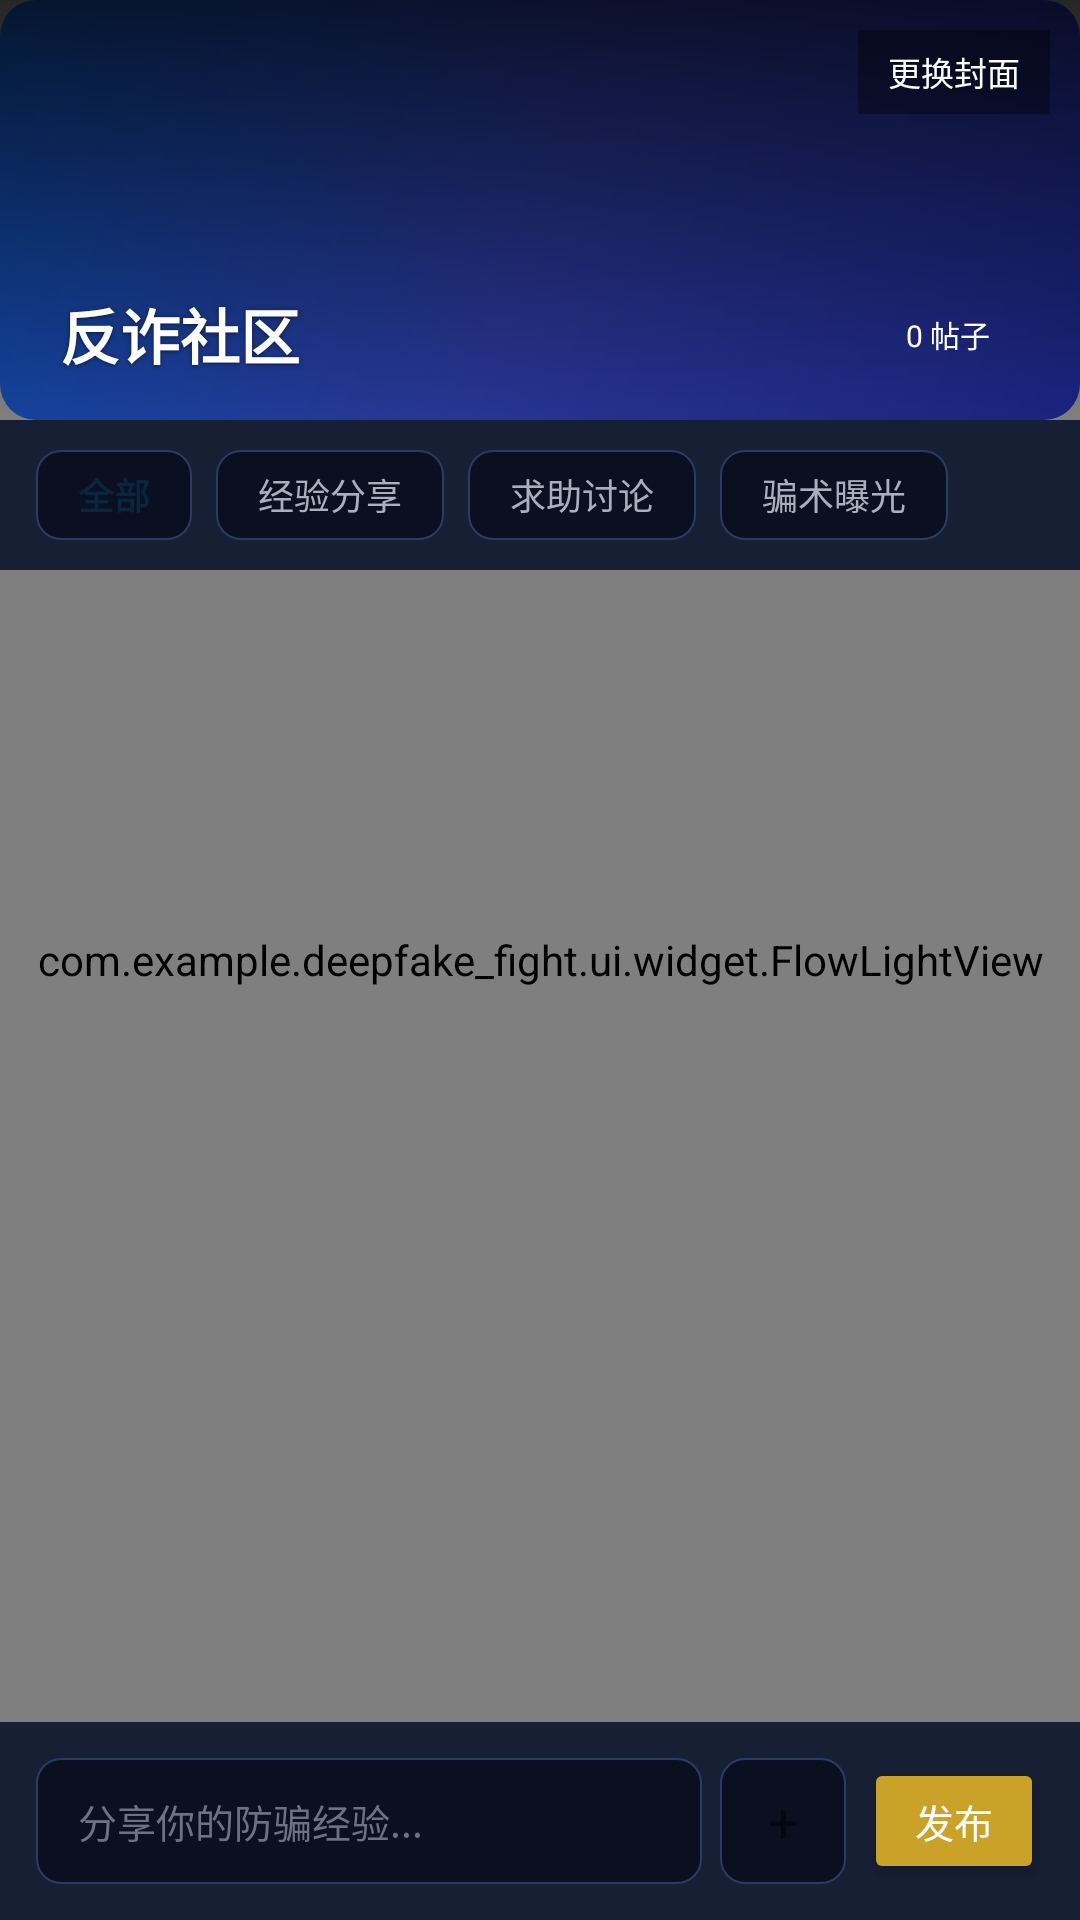

This screen was rendered from an Android layout file. Write that file and the resources it references.
<!-- AndroidManifest.xml: application theme Theme.Deepfake_fight -->
<!-- res/layout/fragment_community.xml -->
<?xml version="1.0" encoding="utf-8"?>
<FrameLayout xmlns:android="http://schemas.android.com/apk/res/android"
    xmlns:app="http://schemas.android.com/apk/res-auto"
    android:layout_width="match_parent"
    android:layout_height="match_parent"
    android:background="@drawable/bg_home_ai">

    <com.example.deepfake_fight.ui.widget.FlowLightView
        android:layout_width="match_parent"
        android:layout_height="match_parent" />

    <LinearLayout
        android:layout_width="match_parent"
        android:layout_height="match_parent"
        android:orientation="vertical">

    
    <FrameLayout
        android:layout_width="match_parent"
        android:layout_height="140dp">

        <ImageView
            android:id="@+id/iv_community_cover"
            android:layout_width="match_parent"
            android:layout_height="match_parent"
            android:scaleType="centerCrop"
            android:src="@drawable/banner_bg_1" />

        
        <View
            android:layout_width="match_parent"
            android:layout_height="match_parent"
            android:background="@drawable/banner_gradient_overlay" />

        
        <TextView
            android:id="@+id/btn_change_cover"
            android:layout_width="wrap_content"
            android:layout_height="28dp"
            android:layout_gravity="top|end"
            android:layout_margin="10dp"
            android:background="#60000000"
            android:clickable="true"
            android:focusable="true"
            android:gravity="center"
            android:paddingHorizontal="10dp"
            android:text="更换封面"
            android:textColor="#FFFFFF"
            android:textSize="11sp" />

        
        <LinearLayout
            android:layout_width="match_parent"
            android:layout_height="wrap_content"
            android:layout_gravity="bottom"
            android:gravity="center_vertical"
            android:orientation="horizontal"
            android:paddingHorizontal="20dp"
            android:paddingBottom="14dp">

            <TextView
                android:layout_width="0dp"
                android:layout_height="wrap_content"
                android:layout_weight="1"
                android:text="反诈社区"
                android:textColor="@color/text_white"
                android:textSize="20sp"
                android:textStyle="bold"
                android:shadowColor="#80000000"
                android:shadowDx="0"
                android:shadowDy="1"
                android:shadowRadius="3" />

            <TextView
                android:id="@+id/tv_post_count"
                android:layout_width="wrap_content"
                android:layout_height="22dp"
                android:background="@drawable/banner_tag_bg"
                android:gravity="center"
                android:paddingHorizontal="10dp"
                android:text="0 帖子"
                android:textColor="@color/text_white"
                android:textSize="10sp" />
        </LinearLayout>
    </FrameLayout>

    
    <LinearLayout
        android:layout_width="match_parent"
        android:layout_height="wrap_content"
        android:background="@color/bg_card"
        android:gravity="center_vertical"
        android:orientation="horizontal"
        android:paddingHorizontal="12dp"
        android:paddingVertical="10dp">

        <TextView
            android:id="@+id/chip_all"
            android:layout_width="wrap_content"
            android:layout_height="30dp"
            android:background="@drawable/card_bg_light"
            android:clickable="true"
            android:focusable="true"
            android:gravity="center"
            android:paddingHorizontal="14dp"
            android:text="全部"
            android:textColor="@color/primary"
            android:textSize="12sp"
            android:textStyle="bold" />

        <TextView
            android:id="@+id/chip_experience"
            android:layout_width="wrap_content"
            android:layout_height="30dp"
            android:layout_marginStart="8dp"
            android:background="@drawable/card_bg_light"
            android:clickable="true"
            android:focusable="true"
            android:gravity="center"
            android:paddingHorizontal="14dp"
            android:text="经验分享"
            android:textColor="@color/text_secondary"
            android:textSize="12sp" />

        <TextView
            android:id="@+id/chip_discuss"
            android:layout_width="wrap_content"
            android:layout_height="30dp"
            android:layout_marginStart="8dp"
            android:background="@drawable/card_bg_light"
            android:clickable="true"
            android:focusable="true"
            android:gravity="center"
            android:paddingHorizontal="14dp"
            android:text="求助讨论"
            android:textColor="@color/text_secondary"
            android:textSize="12sp" />

        <TextView
            android:id="@+id/chip_report"
            android:layout_width="wrap_content"
            android:layout_height="30dp"
            android:layout_marginStart="8dp"
            android:background="@drawable/card_bg_light"
            android:clickable="true"
            android:focusable="true"
            android:gravity="center"
            android:paddingHorizontal="14dp"
            android:text="骗术曝光"
            android:textColor="@color/text_secondary"
            android:textSize="12sp" />
    </LinearLayout>

    
    <androidx.recyclerview.widget.RecyclerView
        android:id="@+id/rv_posts"
        android:layout_width="match_parent"
        android:layout_height="0dp"
        android:layout_weight="1"
        android:clipToPadding="false"
        android:padding="12dp" />

    
    <LinearLayout
        android:layout_width="match_parent"
        android:layout_height="wrap_content"
        android:background="@color/bg_card"
        android:gravity="center_vertical"
        android:orientation="horizontal"
        android:padding="12dp">

        <EditText
            android:id="@+id/et_post_content"
            android:layout_width="0dp"
            android:layout_height="42dp"
            android:layout_weight="1"
            android:background="@drawable/card_bg_light"
            android:hint="分享你的防骗经验..."
            android:paddingHorizontal="14dp"
            android:textColor="@color/text_primary"
            android:textColorHint="@color/text_hint"
            android:textSize="13sp"
            android:maxLines="1" />

        <TextView
            android:id="@+id/btn_add_image"
            android:layout_width="42dp"
            android:layout_height="42dp"
            android:layout_marginStart="6dp"
            android:background="@drawable/card_bg_light"
            android:clickable="true"
            android:focusable="true"
            android:gravity="center"
            android:text="+"
            android:textSize="18sp" />

        <Button
            android:id="@+id/btn_post"
            android:layout_width="60dp"
            android:layout_height="42dp"
            android:layout_marginStart="6dp"
            android:backgroundTint="@color/accent"
            android:text="发布"
            android:textColor="@color/text_white"
            android:textSize="13sp" />
    </LinearLayout>
    </LinearLayout>
</FrameLayout>
<!-- resources referenced by this layout -->
<resources>
  <color name="accent">#FFC9A227</color>
  <color name="bg_card">#FF161F33</color>
  <color name="primary">#FF0A2540</color>
  <color name="text_hint">#FF6B7280</color>
  <color name="text_primary">#FFE5E7EB</color>
  <color name="text_secondary">#FFA8B0BC</color>
  <color name="text_white">#FFFFFFFF</color>
  <!-- drawable banner_bg_1 (drawable) -->
  <?xml version="1.0" encoding="utf-8"?>
  <shape xmlns:android="http://schemas.android.com/apk/res/android">
      <gradient
          android:angle="135"
          android:startColor="#1A237E"
          android:centerColor="#283593"
          android:endColor="#0D47A1"
          android:type="linear" />
      <corners android:radius="12dp" />
  </shape>
  <!-- drawable banner_gradient_overlay (drawable) -->
  <?xml version="1.0" encoding="utf-8"?>
  <shape xmlns:android="http://schemas.android.com/apk/res/android">
      <gradient
          android:angle="90"
          android:startColor="#00000000"
          android:endColor="#B3000000"
          android:type="linear" />
  </shape>
  <!-- drawable bg_home_ai (drawable) -->
  <?xml version="1.0" encoding="utf-8"?>
  <shape xmlns:android="http://schemas.android.com/apk/res/android">
      <gradient
          android:angle="270"
          android:startColor="#0A2540"
          android:centerColor="#0A1A2B"
          android:endColor="#06121F" />
  </shape>
  <!-- drawable card_bg_light (drawable) -->
  <?xml version="1.0" encoding="utf-8"?>
  <shape xmlns:android="http://schemas.android.com/apk/res/android"
      android:shape="rectangle">
      <solid android:color="@color/bg_primary" />
      <corners android:radius="8dp" />
      <stroke android:width="0.5dp" android:color="@color/bg_divider" />
  </shape>
  <style name="Theme.Deepfake_fight" parent="Theme.MaterialComponents.Light.NoActionBar">
          <item name="colorPrimary">@color/primary</item>
          <item name="colorPrimaryVariant">@color/primary_dark</item>
          <item name="colorOnPrimary">@color/text_white</item>
          <item name="colorSecondary">@color/accent</item>
          <item name="colorSecondaryVariant">@color/accent_light</item>
          <item name="colorOnSecondary">@color/text_white</item>
          <item name="android:statusBarColor">@color/primary_dark</item>
          <item name="android:windowBackground">@color/bg_primary</item>
          <item name="android:textColorPrimary">@color/text_primary</item>
          <item name="android:textColorSecondary">@color/text_secondary</item>
      </style>
  <color name="bg_primary">#FF0B1020</color>
  <color name="bg_divider">#FF2A3B66</color>
  <color name="primary_dark">#FF06121F</color>
  <color name="accent_light">#FFD4AF37</color>
</resources>
